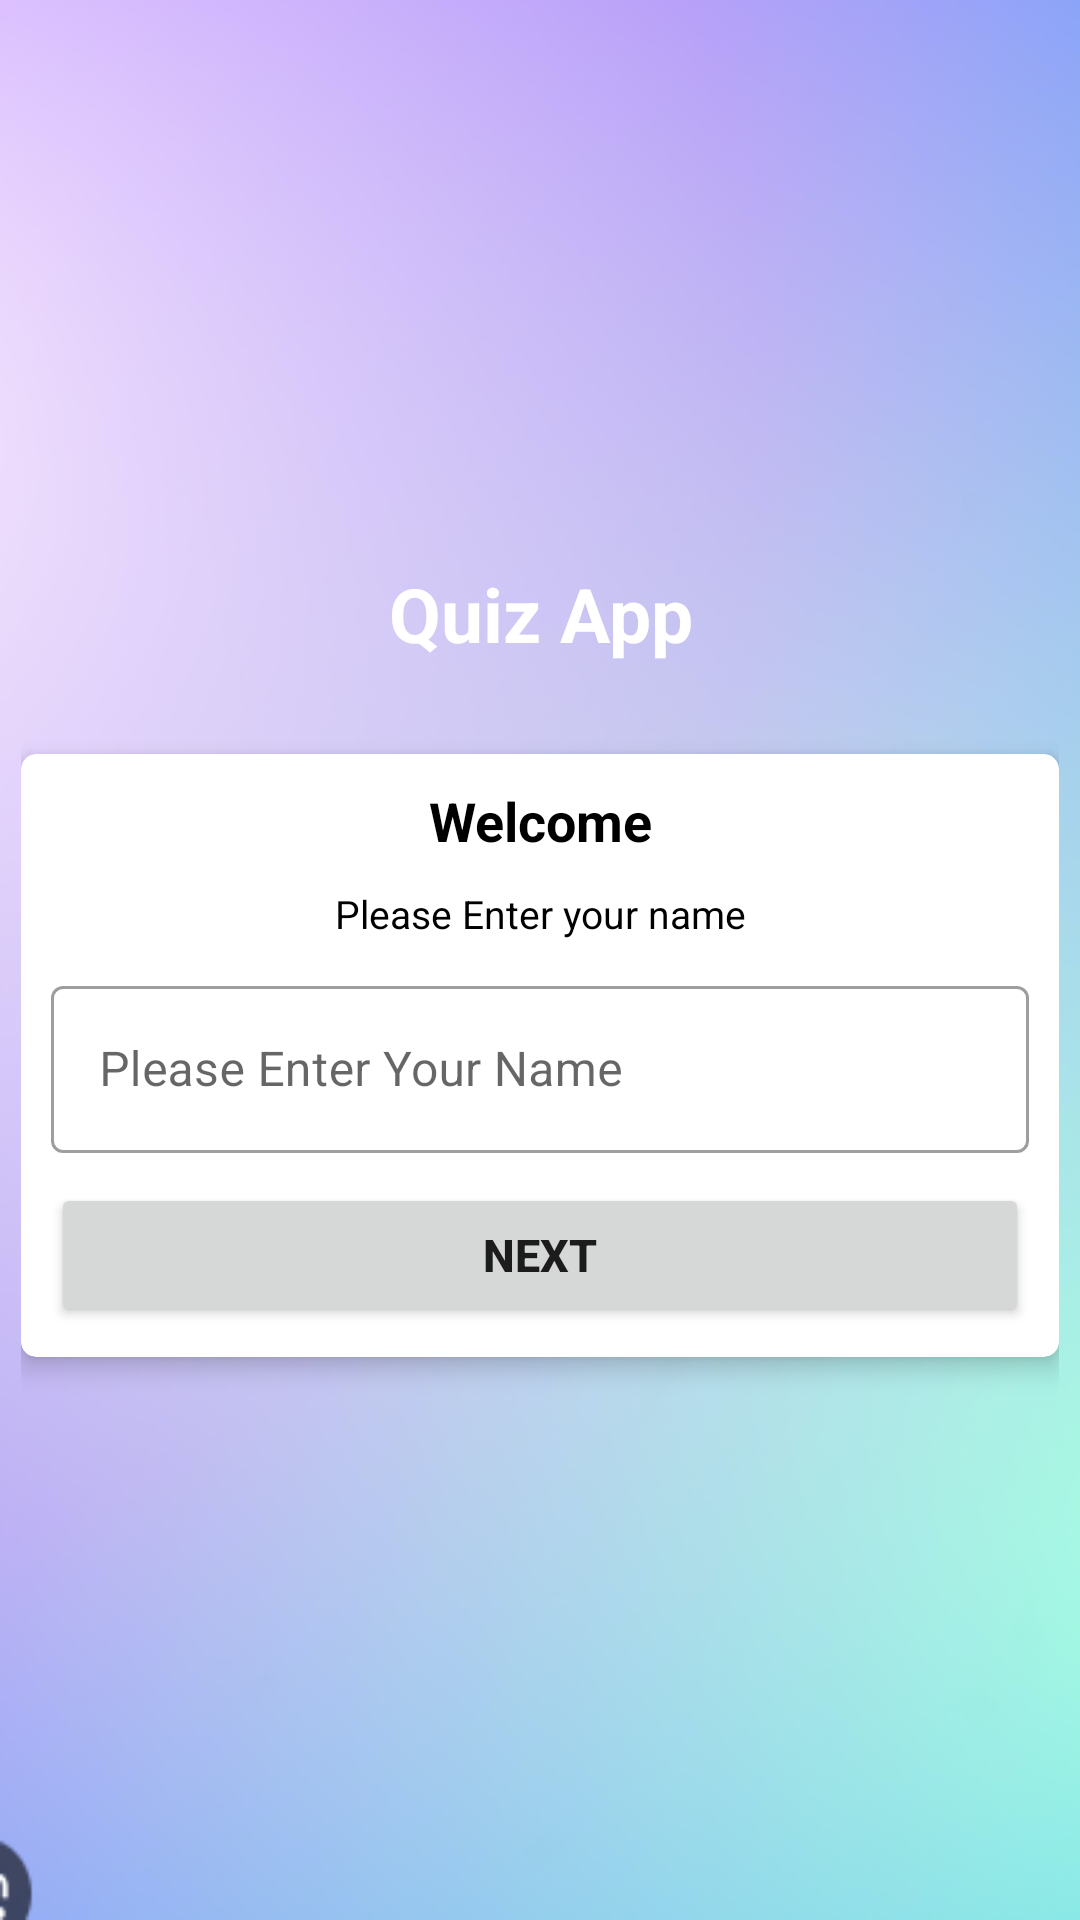

Write the Android layout XML for this screen, with the resource values it uses.
<!-- AndroidManifest.xml: activity theme Theme.MyApp -->
<!-- res/layout/activity_main.xml -->
<?xml version="1.0" encoding="utf-8"?>
<LinearLayout xmlns:android="http://schemas.android.com/apk/res/android"
    xmlns:app="http://schemas.android.com/apk/res-auto"
    xmlns:tools="http://schemas.android.com/tools"
    android:layout_width="match_parent"
    android:layout_height="match_parent"
    tools:context=".MainActivity"
    android:background="@drawable/kotlin"
    android:orientation="vertical"
    android:gravity="center"
    android:padding="7dp">
    <TextView
        android:layout_width="match_parent"
        android:layout_height="wrap_content"
        android:text="Quiz App"
        android:gravity="center"
        android:textSize="25sp"
        android:textStyle="bold"
        android:textColor="@color/white"
        />
    <androidx.cardview.widget.CardView
        android:layout_width="match_parent"
        android:layout_height="wrap_content"
        app:cardCornerRadius="5dp"
        android:layout_marginTop="30dp"
        app:cardElevation="5dp">
        <LinearLayout
            android:layout_width="match_parent"
            android:layout_height="wrap_content"
            android:orientation="vertical"
            android:padding="10dp">
            <TextView
                android:layout_width="match_parent"
                android:layout_height="wrap_content"
                android:text="Welcome"
                android:textStyle="bold"
                android:textSize="18sp"
                android:textColor="@color/black"
                android:gravity="center" />
            <TextView
                android:layout_width="match_parent"
                android:layout_height="wrap_content"
                android:text="Please Enter your name"
                android:textSize="13sp"
                android:textColor="@color/black"
                android:gravity="center"
                android:layout_marginTop="10dp" />


            <com.google.android.material.textfield.TextInputLayout
                android:layout_width="match_parent"
                android:layout_height="wrap_content"
                android:layout_marginTop="10dp"
                style="@style/Widget.MaterialComponents.TextInputLayout.OutlinedBox">

                <androidx.appcompat.widget.AppCompatEditText
                    android:id="@+id/input"
                    android:layout_width="match_parent"
                    android:layout_height="wrap_content"
                    android:hint="Please Enter Your Name"
                    android:textColorHint="#837D7D"/>

            </com.google.android.material.textfield.TextInputLayout>

            <Button
                android:id="@+id/button"
                android:layout_width="match_parent"
                android:layout_height="wrap_content"
                android:layout_marginTop="10dp"
                android:textStyle="bold"
                android:textSize="15sp"
                android:text="Next" />

        </LinearLayout>
    </androidx.cardview.widget.CardView>

</LinearLayout>
<!-- resources referenced by this layout -->
<resources>
  <color name="black">#000000</color>
  <color name="white">#FFFFFF</color>
  <!-- drawable kotlin: png bitmap (drawable, 151543 bytes) -->
  <style name="Theme.MyApp" parent="Theme.MaterialComponents.Light.NoActionBar">
          
          <item name="colorPrimary">@color/purple_500</item>
          <item name="colorPrimaryVariant">@color/purple_700</item>
          <item name="colorOnPrimary">@color/white</item>
          
          <item name="colorSecondary">@color/teal_200</item>
          <item name="colorSecondaryVariant">@color/teal_700</item>
          <item name="colorOnSecondary">@color/black</item>
          
          <item name="android:statusBarColor" tools:targetApi="1">?attr/colorPrimaryVariant</item>
          
      </style>
  <color name="purple_500">#9C27B0</color>
  <color name="purple_700">#7B1FA2</color>
  <color name="teal_200">#80CBC4</color>
  <color name="teal_700">#00796B</color>
</resources>
